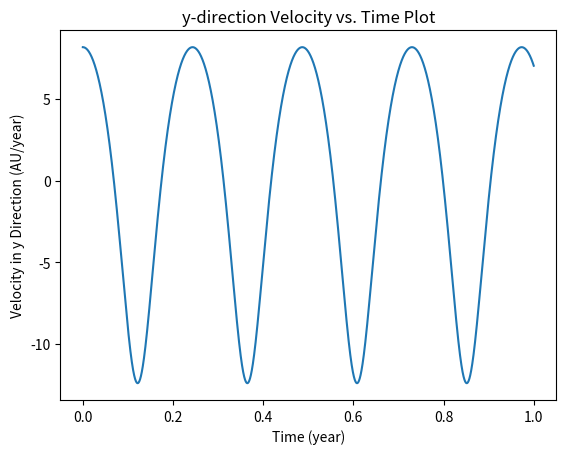
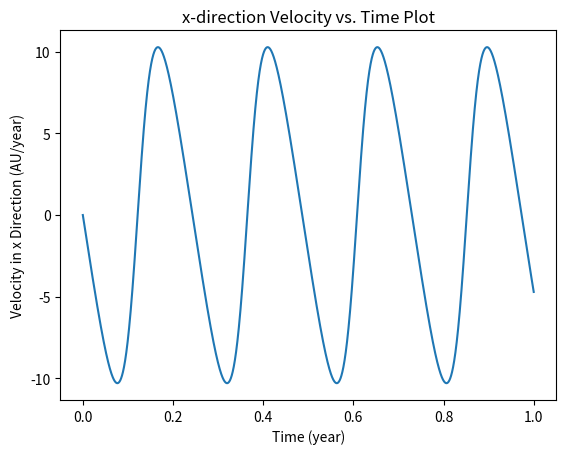
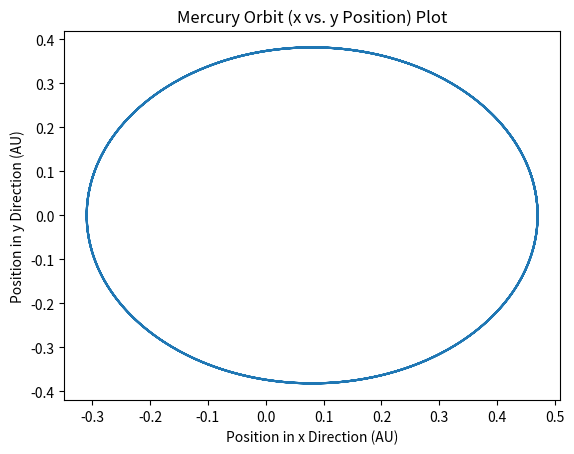
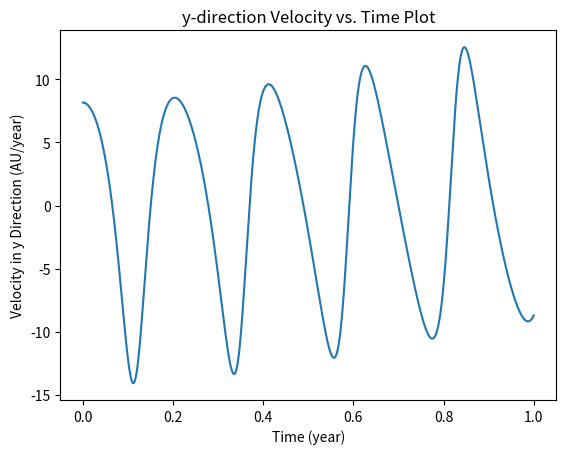
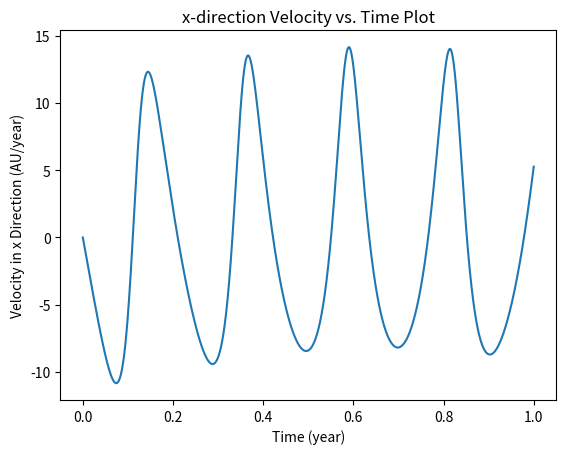
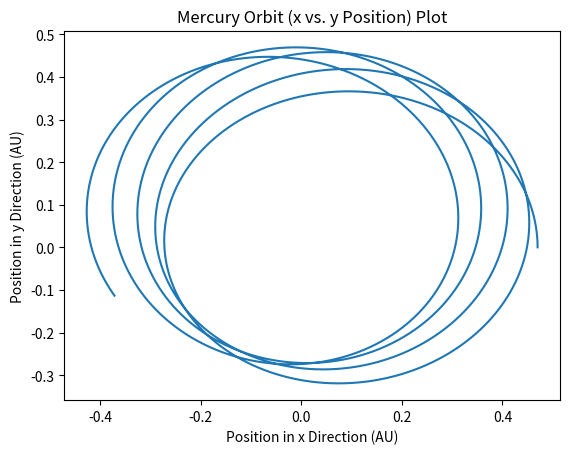

Recreate these plots in Python, in order.
# -*- coding: utf-8 -*-
"""
Created on Sun Sep 13 12:26:30 2020

[redacted]
"""


#import mudules needed
import matplotlib.pyplot as plt
import numpy
'''
Set Constants in the equations 

Set the initial data v_x, v_y, x, y
    v_x = v_(x,i)
    v_y = v_(y,i)
    x = x_i
    y = y_i
    # the i denote the initial data provided in the lab

Set time step 
    dt = t  (some t given )
        
Create time array with given time step
    time = numpy.arange(0,1, dt)
    
    
Create arrays to record each v_x, v_y, x, y value   
    velocity_x = numpy.ones(len(time))
    velocity_y = numpy.ones(len(time))
    position_x = numpy.ones(len(time))
    position_y = numpy.ones(len(time))
    
Set initial data:
    velocity_x[0] = v_x
    velocity_y[0] = v_y
    position_x[0] = x
    position_y[0] = y
    

    
#updating velocities first since we use updated velocity in Eular-Cromer method
numerically integrate for v_(x,i+1) and v_(y,i+1) by a for loop and update
it in the array
    with result:
    v_（x,i+1） = -G*(M_s)*(x_i)*dt /r**3 + v_(x,i)
    v_（y,i+1） = -G*(M_s)*(y_i)*dt /r**3 + v_(y,i)
    x_(i+1) = dt*v_(x,i+1)+ x_i
    y_(i+1) = dt*v_(y,i+1)+ y_i
    
    for i in range of len(time):
        velocity_x [i+1]= -G*(M_s)*(x[i])*dt /r**3 + velocity_x[]
        velocity_y [i+1] += -G*(M_s)*(y[i])*dt /r**3 + v_y
        x[i+1]= dt*velocity_x[i+1]+ x
        y[i+1]= dt*velocity_y[i+1]+ y

Create plots using matplotlib.pyplot
    set labels, legend, and axis
    Create plot for velocity components vs. time and x vs. y using array above'''
    
    
    
#Part C codes

#Set constants
M_s = 1 #unit is solar mass 
G = 39.5 #AU^3/(M_S)/(year^2)

#set time step
dt = 0.0001 #year

#Create time array with time step 0.0001 and up to 1 year.
time = numpy.arange(0,1.0001, dt)

#Create arrays to record each v_x, v_y, x, y value   
velocity_x = numpy.ones(len(time))
velocity_y = numpy.ones(len(time))
x = numpy.ones(len(time))
y = numpy.ones(len(time))

#Set initial data
velocity_x[0] = 0 #AU/year
velocity_y[0] = 8.17 #AU/year
x[0] = 0.47 #AU
y[0] = 0 #AU                  
    

for i in range(0,len(time)-1):
    r = numpy.sqrt(x[i]**2+y[i]**2)
    velocity_x [i+1]= (-G*(M_s)*(x[i])*dt /(r**3)) \
               + velocity_x[i]
    velocity_y [i+1] = (-G*(M_s)*(y[i])*dt /(r**3)) + \
                        velocity_y[i]
    x[i+1]= dt*velocity_x[i+1]+ x[i]
    y[i+1]= dt*velocity_y[i+1]+ y[i]

#plot velocity_y vs. time
plt.figure()
plt.title("y-direction Velocity vs. Time Plot")
plt.ylabel("Velocity in y Direction (AU/year)")
plt.xlabel("Time (year)")
plt.plot(time, velocity_y)

#plot velocity_x vs. time 
plt.figure()
plt.title("x-direction Velocity vs. Time Plot") #title
plt.ylabel("Velocity in x Direction (AU/year)") #y-axis
plt.xlabel("Time (year)")   #x_axis
plt.plot(time, velocity_x)

#plot orbit x vs. y
plt.figure()
plt.title("Mercury Orbit (x vs. y Position) Plot")
plt.xlabel("Position in x Direction (AU)")
plt.ylabel("Position in y Direction (AU)")
plt.plot(x,y)



#Part D code:
#Set constants
M_s = 1 #unit is solar mass 
G = 39.5 #AU^3/(M_S)/(year^2)
alpha = 0.01 #AU^2

#set time step
dt = 0.0001 #year

#Create time array with time step 0.0001 and total of 1 year
time_rel = numpy.arange(0,1.0001, dt)

#Create arrays to record each v_x, v_y, x, y value   
velocity_x_rel = numpy.ones(len(time_rel))
velocity_y_rel = numpy.ones(len(time_rel))
x_rel = numpy.ones(len(time_rel))
y_rel = numpy.ones(len(time_rel))

#Set initial data
velocity_x_rel[0] = 0 #AU/year
velocity_y_rel[0] = 8.17 #AU/year
x_rel[0] = 0.47 #AU
y_rel[0] = 0 #AU                  
    

for i in range(0,len(time)-1):
    r = numpy.sqrt(x_rel[i]**2+y_rel[i]**2)
    velocity_x_rel [i+1]= (-G*(M_s)*(x_rel[i])*(1+alpha/(r**2))*dt/(r**3)) \
               + velocity_x_rel[i]
    velocity_y_rel [i+1] = (-G*(M_s)*(y_rel[i])*(1+alpha/(r**2))*dt/(r**3)) \
                + velocity_y_rel[i]
    x_rel[i+1]= dt*velocity_x_rel[i+1]+ x_rel[i]
    y_rel[i+1]= dt*velocity_y_rel[i+1]+ y_rel[i]
    
#plot velocity_y vs. time
plt.figure()
plt.title("y-direction Velocity vs. Time Plot")
plt.ylabel("Velocity in y Direction (AU/year)")
plt.xlabel("Time (year)")
plt.plot(time_rel, velocity_y_rel)

#plot velocity_x vs. time 
plt.figure()
plt.title("x-direction Velocity vs. Time Plot") #title
plt.ylabel("Velocity in x Direction (AU/year)") #y-axis
plt.xlabel("Time (year)")   #x_axis
plt.plot(time_rel, velocity_x_rel)

#plot orbit x vs. y
plt.figure()
plt.title("Mercury Orbit (x vs. y Position) Plot")
plt.xlabel("Position in x Direction (AU)")
plt.ylabel("Position in y Direction (AU)")
plt.plot(x_rel,y_rel)




